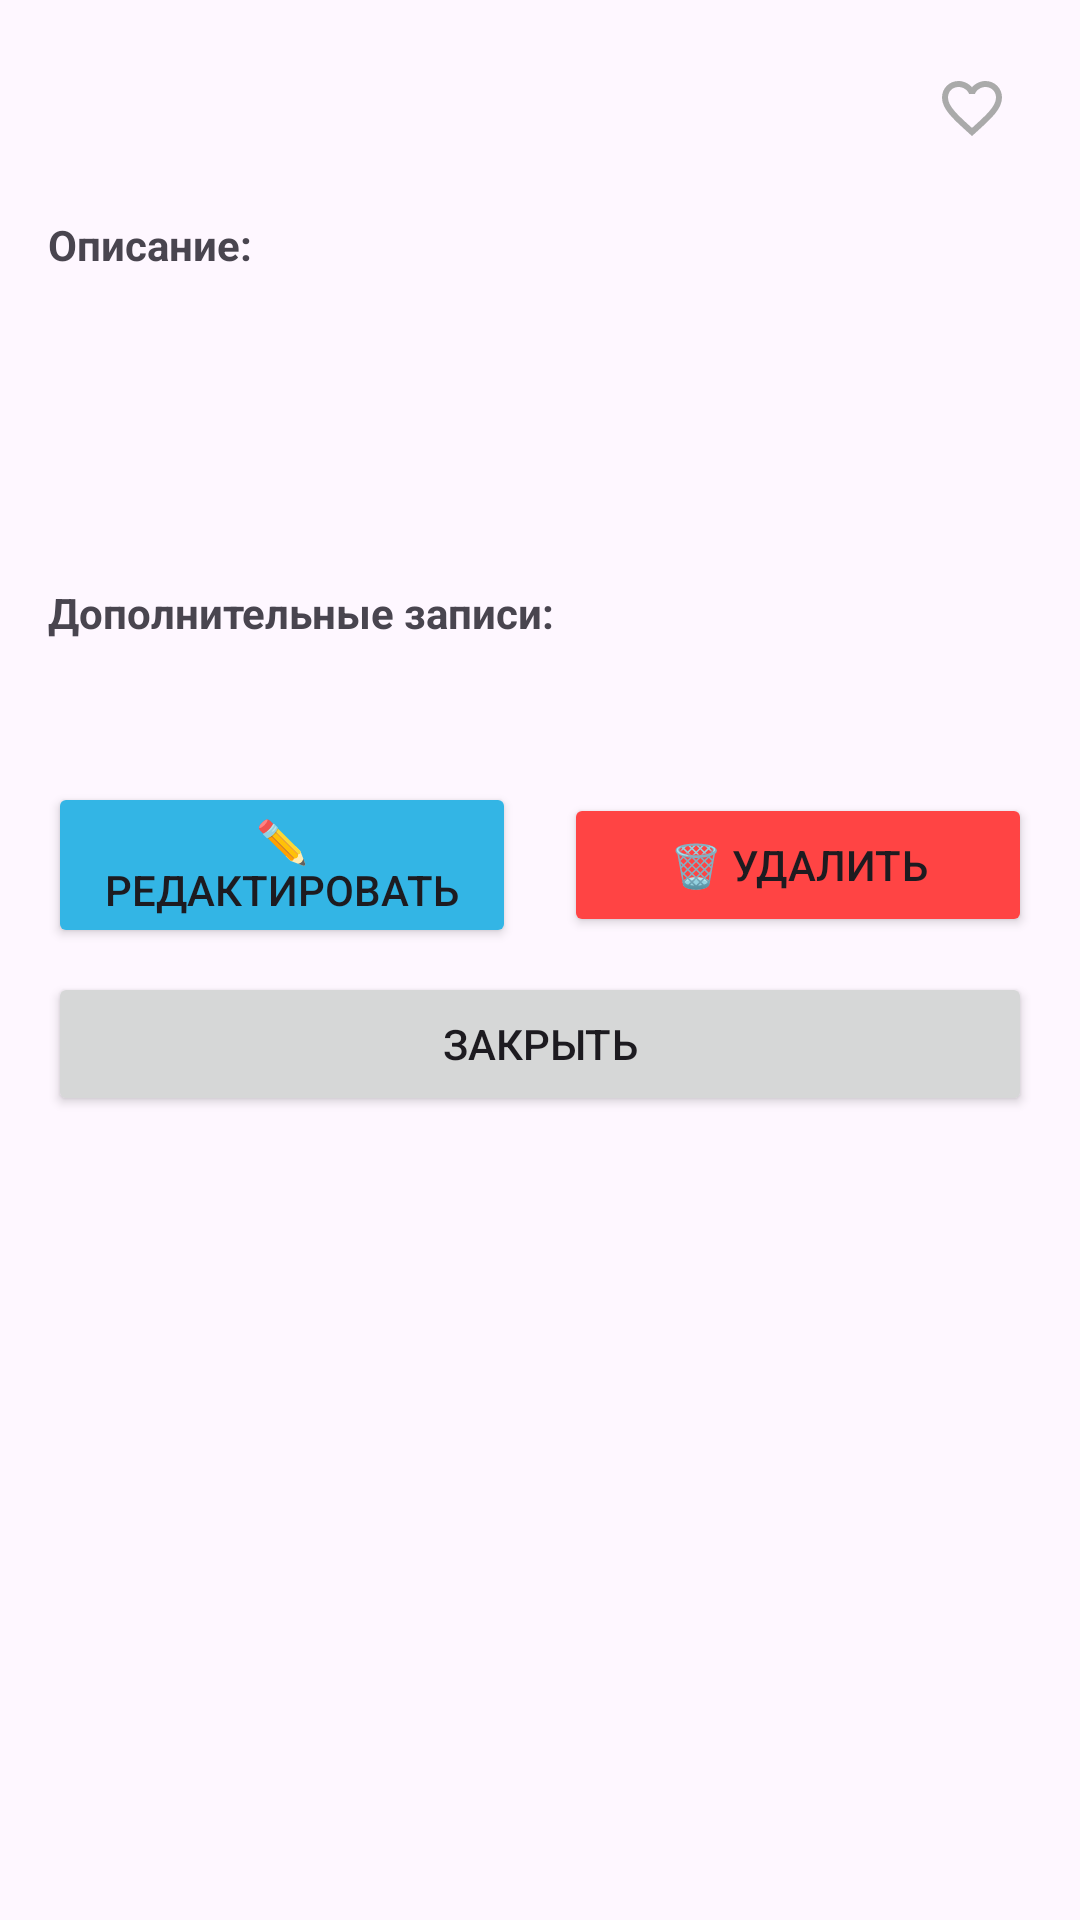

Android layout source for this screen:
<!-- AndroidManifest.xml: application theme Theme.Mementra -->
<!-- res/layout/bottom_sheet_memory_details.xml -->
<?xml version="1.0" encoding="utf-8"?>
<ScrollView xmlns:android="http://schemas.android.com/apk/res/android"
    android:layout_width="match_parent"
    android:layout_height="match_parent"
    android:padding="16dp"
    android:fillViewport="true">

    <LinearLayout
        android:layout_width="match_parent"
        android:layout_height="wrap_content"
        android:orientation="vertical">

        
        <RelativeLayout
            android:layout_width="match_parent"
            android:layout_height="wrap_content"
            android:layout_marginBottom="16dp">

            <TextView
                android:id="@+id/tvTitle"
                android:layout_width="match_parent"
                android:layout_height="wrap_content"
                android:layout_toLeftOf="@+id/btnFavorite"
                android:layout_centerVertical="true"
                android:textSize="22sp"
                android:textStyle="bold"
                android:maxLines="2"
                android:ellipsize="end" />

            <ImageButton
                android:id="@+id/btnFavorite"
                android:layout_width="40dp"
                android:layout_height="40dp"
                android:layout_alignParentEnd="true"
                android:layout_centerVertical="true"
                android:background="?android:attr/selectableItemBackgroundBorderless"
                android:src="@drawable/ic_favorite_border"
                android:contentDescription="Добавить в избранное" />

        </RelativeLayout>

        <TextView
            android:layout_width="match_parent"
            android:layout_height="wrap_content"
            android:text="Описание:"
            android:textStyle="bold"
            android:layout_marginBottom="4dp" />

        <TextView
            android:id="@+id/tvDescription"
            android:layout_width="match_parent"
            android:layout_height="wrap_content"
            android:layout_marginBottom="16dp"
            android:textSize="16sp"
            android:lineSpacingExtra="4dp"
            android:maxLines="5" />

        <TextView
            android:id="@+id/tvDate"
            android:layout_width="match_parent"
            android:layout_height="wrap_content"
            android:layout_marginBottom="8dp"
            android:textSize="14sp" />

        <TextView
            android:id="@+id/tvLocation"
            android:layout_width="match_parent"
            android:layout_height="wrap_content"
            android:layout_marginBottom="16dp"
            android:textSize="14sp" />

        <TextView
            android:layout_width="match_parent"
            android:layout_height="wrap_content"
            android:text="Дополнительные записи:"
            android:textStyle="bold"
            android:layout_marginBottom="4dp" />

        <TextView
            android:id="@+id/tvEntries"
            android:layout_width="match_parent"
            android:layout_height="wrap_content"
            android:textSize="14sp"
            android:lineSpacingExtra="4dp"
            android:layout_marginBottom="24dp" />

        <LinearLayout
            android:layout_width="match_parent"
            android:layout_height="wrap_content"
            android:orientation="horizontal"
            android:gravity="center">

            <Button
                android:id="@+id/btnEdit"
                android:layout_width="0dp"
                android:layout_height="wrap_content"
                android:layout_weight="1"
                android:layout_marginEnd="8dp"
                android:text="✏️ Редактировать"
                android:backgroundTint="@android:color/holo_blue_light" />

            <Button
                android:id="@+id/btnDelete"
                android:layout_width="0dp"
                android:layout_height="wrap_content"
                android:layout_weight="1"
                android:layout_marginStart="8dp"
                android:text="🗑️ Удалить"
                android:backgroundTint="@android:color/holo_red_light" />

        </LinearLayout>

        <Button
            android:id="@+id/btnClose"
            android:layout_width="match_parent"
            android:layout_height="wrap_content"
            android:text="Закрыть"
            android:layout_marginTop="8dp" />

    </LinearLayout>

</ScrollView>
<!-- resources referenced by this layout -->
<resources>
  <!-- drawable ic_favorite_border (drawable) -->
  <vector xmlns:android="http://schemas.android.com/apk/res/android"
      android:width="24dp"
      android:height="24dp"
      android:viewportWidth="24"
      android:viewportHeight="24">
      <path
          android:fillColor="@android:color/darker_gray"
          android:pathData="M16.5,3c-1.74,0 -3.41,0.81 -4.5,2.09C10.91,3.81 9.24,3 7.5,3 4.42,3 2,5.42 2,8.5c0,3.78 3.4,6.86 8.55,11.54L12,21.35l1.45,-1.32C18.6,15.36 22,12.28 22,8.5 22,5.42 19.58,3 16.5,3zM12.1,18.55l-0.1,0.1 -0.1,-0.1C7.14,14.24 4,11.39 4,8.5 4,6.5 5.5,5 7.5,5c1.54,0 3.04,0.99 3.57,2.36h1.87C13.46,5.99 14.96,5 16.5,5c2,0 3.5,1.5 3.5,3.5 0,2.89 -3.14,5.74 -7.9,10.05z"/>
  </vector>
  <style name="Theme.Mementra" parent="Base.Theme.Mementra" />
  <style name="Base.Theme.Mementra" parent="Theme.Material3.DayNight.NoActionBar">
          
          
      </style>
</resources>
